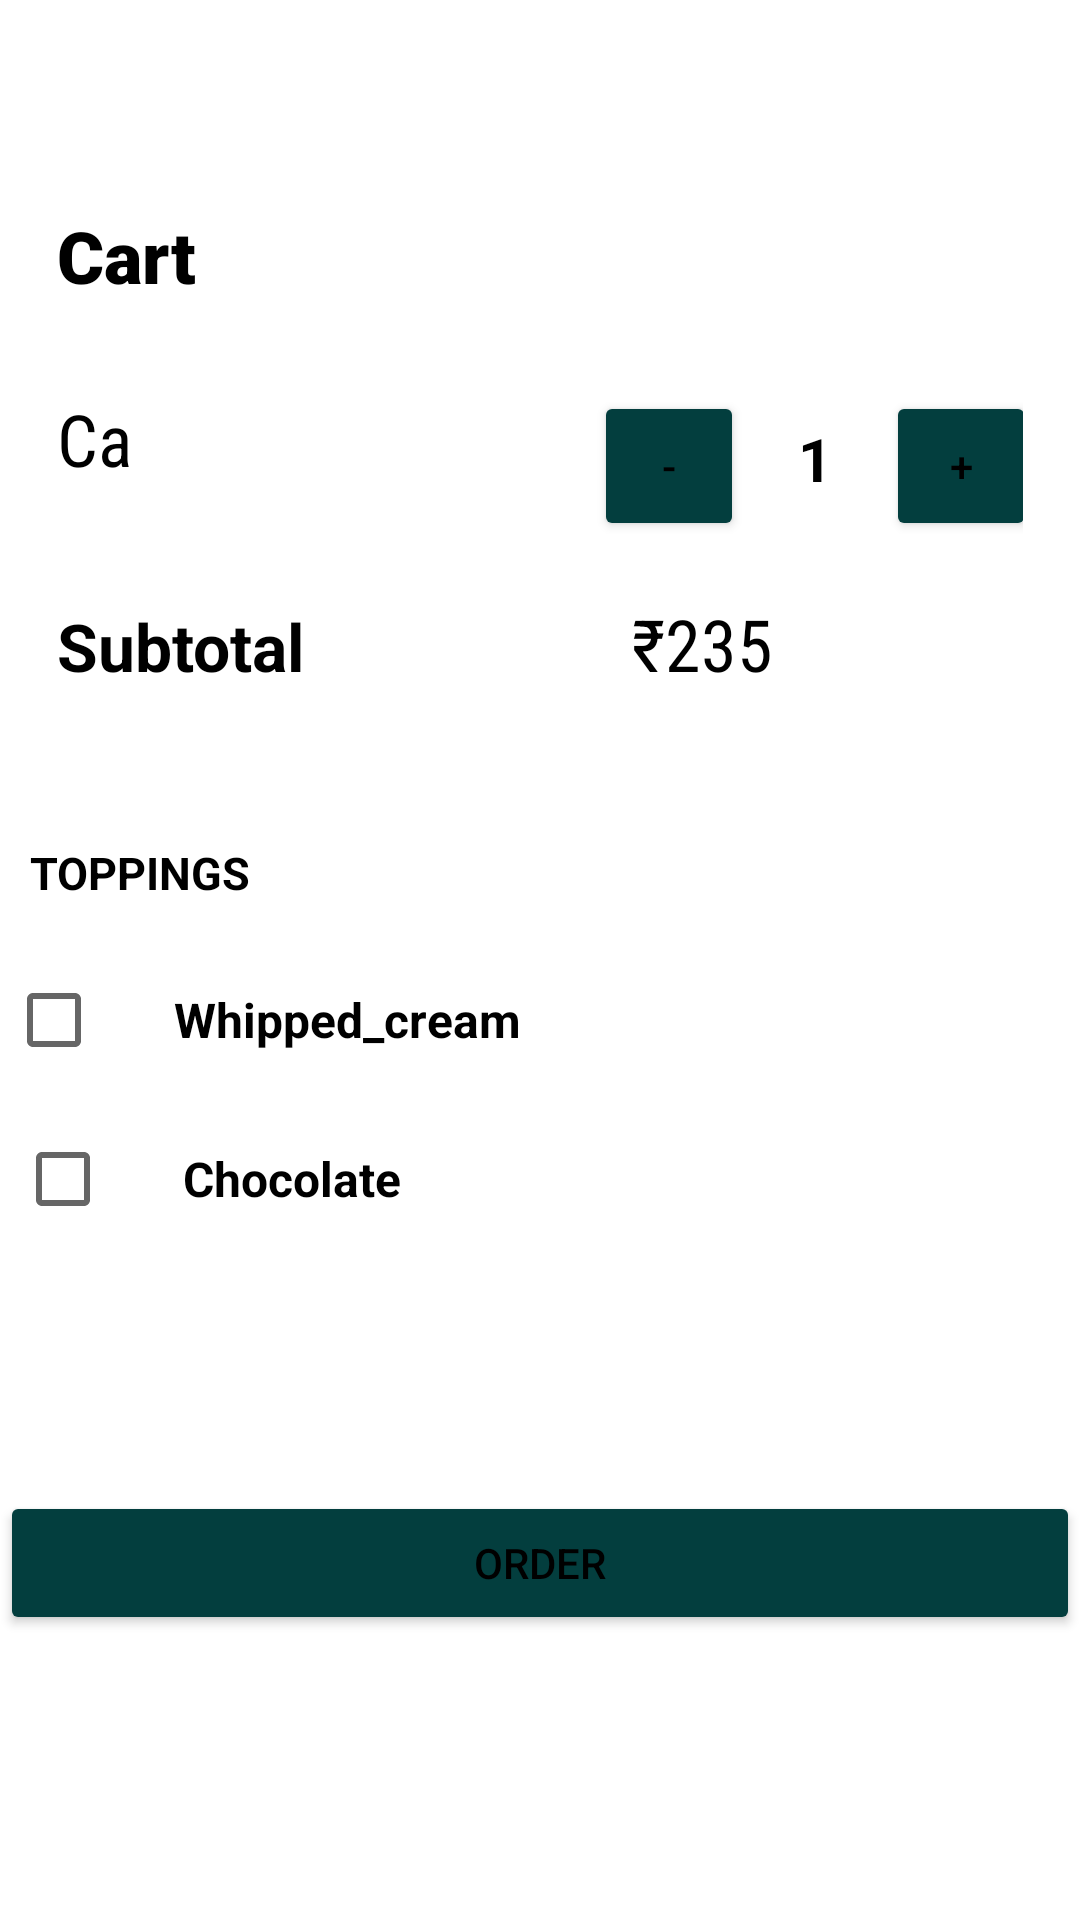

Android layout source for this screen:
<!-- AndroidManifest.xml: application theme Theme.DevelopWithJava -->
<!-- res/layout/activity_c5.xml -->
<?xml version="1.0" encoding="utf-8"?>
<LinearLayout xmlns:android="http://schemas.android.com/apk/res/android"
    xmlns:app="http://schemas.android.com/apk/res-auto"
    android:orientation="vertical"
    xmlns:tools="http://schemas.android.com/tools"
    android:layout_width="match_parent"
    android:layout_height="match_parent"
    tools:context=".CaffeAmerico">

    <LinearLayout
        android:layout_width="match_parent"
        android:layout_height="wrap_content"
        android:paddingBottom="20dp"
        android:background="#ffffff"
        android:orientation="horizontal">

        <ImageView
            android:layout_margin="10dp"
            app:srcCompat="@drawable/img"
            android:scaleType="centerCrop"
            android:id="@+id/cup"
            android:layout_width="match_parent"
            android:layout_height="wrap_content" />

        <TextView
            android:id="@+id/cup_name"
            android:layout_width="match_parent"
            android:layout_gravity="center_vertical"
            android:layout_marginLeft="60dp"
            android:layout_height="30dp"
            android:fontFamily="sans-serif-condensed"
            android:text="Caffe Americano"
            android:textColor="#ffffff"
            android:textSize="24dp" />

    </LinearLayout>

    <TextView

        android:paddingTop="19dp"
        android:paddingStart="19dp"
        android:paddingBottom="1dp"
        android:paddingRight="99dp"
        android:layout_width="wrap_content"
        android:layout_height="wrap_content"
        android:fontFamily="sans-serif-black"
        android:text="Cart"
        android:textStyle="normal"
        android:textColor="#000000"
        android:textSize="24dp" />

    <LinearLayout
        android:layout_width="match_parent"
        android:layout_height="wrap_content"
        android:orientation="horizontal"
        android:layout_margin="19dp">

        <TextView
            android:id="@+id/cup1"
            android:layout_width="150dp"
            android:layout_height="wrap_content"
            android:fontFamily="sans-serif-condensed"
            android:text="Ca"
            android:layout_marginEnd="19dp"
            android:textStyle="normal"
            android:textSize="24dp" />
        <Button
            android:layout_width="50dp"
            android:layout_height="50dp"
            android:layout_marginStart="10dp"
            android:layout_marginTop="5dp"
            android:backgroundTint="#033E3E"
            android:onClick="decrement"
            android:text="-" />

        <TextView
            android:id="@+id/quantity_text_view"
            android:layout_width="wrap_content"
            android:layout_height="wrap_content"
            android:layout_marginLeft="5dp"
            android:layout_marginTop="5dp"
            android:layout_marginRight="5dp"
            android:padding="13dp"
            android:text="@string/_1"
            android:textColor="@android:color/black"
            android:textSize="20sp"
            android:textStyle="bold" />

        <Button
            android:layout_width="50dp"
            android:layout_height="50dp"
            android:layout_marginStart="0dp"
            android:layout_marginTop="5dp"
            android:backgroundTint="#033E3E"
            android:onClick="increment"
            android:text="+"
            android:theme="@style/Button" />
    </LinearLayout>
    <LinearLayout
        android:layout_width="match_parent"
        android:layout_height="wrap_content"
        android:orientation="horizontal"
        android:layout_marginLeft="19dp"
        android:layout_marginRight="49dp">

        <TextView
            android:layout_width="wrap_content"
            android:layout_height="wrap_content"
            android:text="Subtotal"
            android:layout_marginEnd="79dp"
            android:textStyle="bold"
            android:textSize="22dp" />
        <TextView
            android:id="@+id/cupPrice"
            android:layout_width="wrap_content"
            android:layout_height="wrap_content"
            android:fontFamily="sans-serif-condensed"
            android:text="₹235"
            android:layout_marginLeft="30dp"
            android:textStyle="normal"
            android:textSize="24dp" />

    </LinearLayout>
    <TextView
        android:layout_width="match_parent"
        android:layout_height="wrap_content"
        android:layout_marginTop="40dp"
        android:padding="10dp"
        android:text="@string/toppings"
        android:textColor="#000000"
        android:textSize="15sp"
        android:textStyle="bold" />

    <CheckBox
        android:id="@+id/whipped_cream_checkbox"
        android:layout_width="match_parent"
        android:layout_height="wrap_content"
        android:layout_marginStart="2dp"
        android:layout_marginTop="5dp"
        android:paddingLeft="24dp"
        android:text="@string/whipped_cream"
        android:textSize="16sp"
        android:textStyle="bold" />
    <CheckBox
        android:id="@+id/chocolate_checkbox"
        android:layout_width="match_parent"
        android:layout_height="wrap_content"
        android:layout_marginStart="5dp"
        android:layout_marginTop="5dp"
        android:paddingLeft="24dp"
        android:text="@string/chocolate"
        android:textSize="16sp"
        android:textStyle="bold" />
    <Button
        android:layout_width="match_parent"
        android:layout_height="wrap_content"
        android:layout_marginStart="0dp"
        android:layout_marginTop="80dp"
        android:backgroundTint="#033E3E"
        android:onClick="submitOrder"
        android:text="@string/order" />
</LinearLayout>
<!-- resources referenced by this layout -->
<resources>
  <string name="_1">1</string>
  <string name="chocolate">Chocolate</string>
  <string name="order">order</string>
  <string name="toppings">TOPPINGS</string>
  <string name="whipped_cream">Whipped_cream</string>
  <style name="Button" parent="ThemeOverlay.AppCompat">
          <item name="colorAccent">#033E3E</item>
      </style>
  <style name="Theme.DevelopWithJava" parent="Theme.MaterialComponents.DayNight.DarkActionBar">
          <item name="android:textColor">@color/black</item>
          
          <item name="colorPrimary">#ff9900</item>
          <item name="colorPrimaryVariant">#000000</item>
          <item name="colorOnPrimary">@color/white</item>
          
          <item name="colorSecondary">#e55451</item>
          <item name="colorSecondaryVariant">@color/teal_700</item>
          <item name="colorOnSecondary">@color/black</item>
          
          <item name="android:statusBarColor" tools:targetApi="l">?attr/colorPrimaryVariant</item>
          
      </style>
  <!-- not gathered from this repository: default colours our renderer supplied (Android Studio template values) -->
  <color name="teal_700">#FF018786</color>
  <color name="black">#FF000000</color>
  <color name="white">#FFFFFFFF</color>
</resources>
